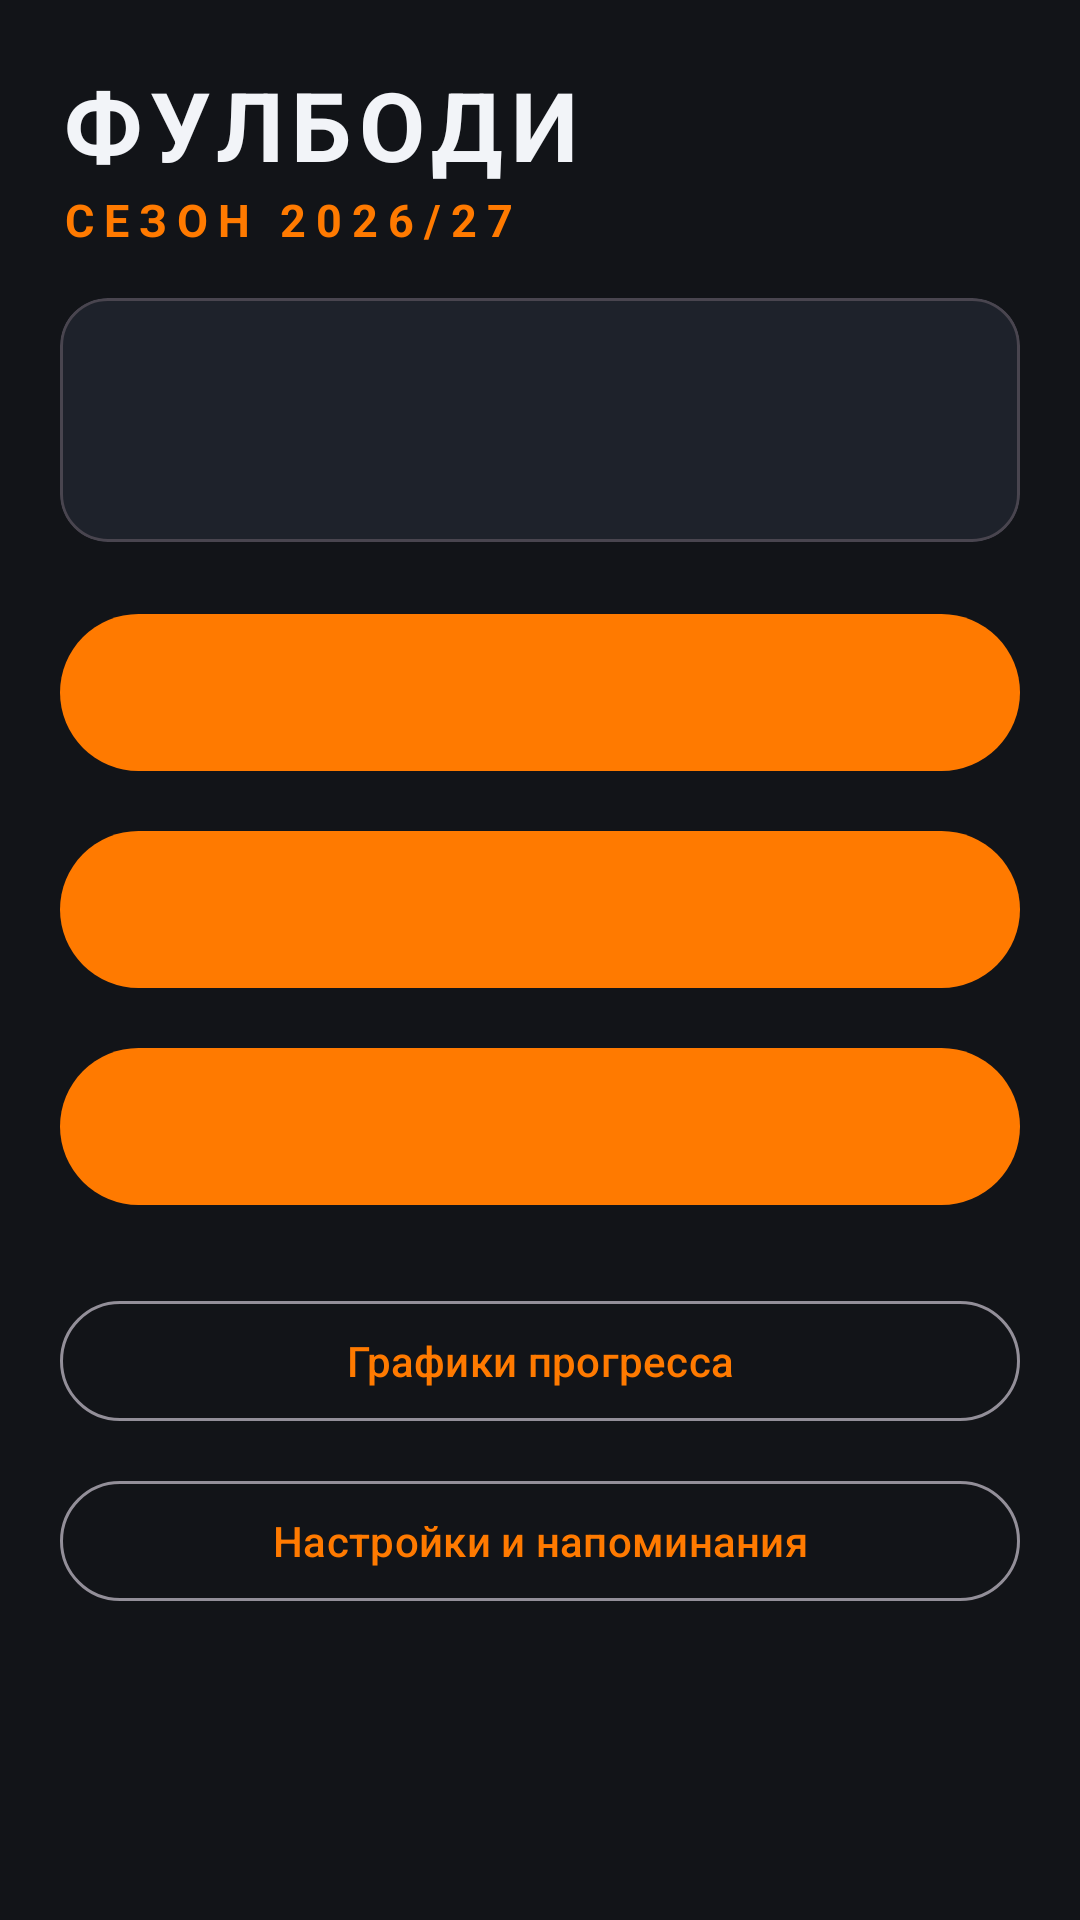

Reconstruct the res/layout file that produces this screen, plus the resources it refers to.
<!-- AndroidManifest.xml: application theme Theme.Fullbody -->
<!-- res/layout/activity_main.xml -->
<?xml version="1.0" encoding="utf-8"?>
<ScrollView xmlns:android="http://schemas.android.com/apk/res/android"
    android:layout_width="match_parent"
    android:layout_height="match_parent"
    android:fillViewport="true"
    android:background="@color/bg">

    <LinearLayout
        android:layout_width="match_parent"
        android:layout_height="wrap_content"
        android:orientation="vertical"
        android:padding="20dp">

        <TextView
            android:layout_width="wrap_content"
            android:layout_height="wrap_content"
            android:text="ФУЛБОДИ"
            android:textColor="@color/text"
            android:textSize="32sp"
            android:textStyle="bold"
            android:letterSpacing="0.08" />

        <TextView
            android:layout_width="wrap_content"
            android:layout_height="wrap_content"
            android:text="СЕЗОН 2026/27"
            android:textColor="@color/accent"
            android:textSize="15sp"
            android:textStyle="bold"
            android:letterSpacing="0.22"
            android:layout_marginBottom="16dp" />

        <com.google.android.material.card.MaterialCardView
            android:layout_width="match_parent"
            android:layout_height="wrap_content"
            android:layout_marginBottom="20dp"
            xmlns:app="http://schemas.android.com/apk/res-auto"
            app:cardBackgroundColor="@color/surface"
            app:cardCornerRadius="16dp"
            app:cardElevation="0dp">

            <LinearLayout
                android:layout_width="match_parent"
                android:layout_height="wrap_content"
                android:orientation="vertical"
                android:padding="16dp">

                <TextView
                    android:id="@+id/weekTitle"
                    android:layout_width="wrap_content"
                    android:layout_height="wrap_content"
                    android:textColor="@color/text"
                    android:textSize="18sp"
                    android:textStyle="bold" />

                <TextView
                    android:id="@+id/weekMode"
                    android:layout_width="wrap_content"
                    android:layout_height="wrap_content"
                    android:layout_marginTop="6dp"
                    android:textColor="@color/text_dim"
                    android:textSize="14sp" />
            </LinearLayout>
        </com.google.android.material.card.MaterialCardView>

        <com.google.android.material.button.MaterialButton
            android:id="@+id/dayTue"
            android:layout_width="match_parent"
            android:layout_height="wrap_content"
            android:layout_marginBottom="12dp"
            android:padding="16dp"
            android:textAlignment="textStart"
            android:textSize="15sp"
            android:textStyle="bold" />

        <com.google.android.material.button.MaterialButton
            android:id="@+id/dayThu"
            android:layout_width="match_parent"
            android:layout_height="wrap_content"
            android:layout_marginBottom="12dp"
            android:padding="16dp"
            android:textAlignment="textStart"
            android:textSize="15sp"
            android:textStyle="bold" />

        <com.google.android.material.button.MaterialButton
            android:id="@+id/daySat"
            android:layout_width="match_parent"
            android:layout_height="wrap_content"
            android:layout_marginBottom="24dp"
            android:padding="16dp"
            android:textAlignment="textStart"
            android:textSize="15sp"
            android:textStyle="bold" />

        <com.google.android.material.button.MaterialButton
            android:id="@+id/progressButton"
            style="@style/Widget.Material3.Button.OutlinedButton"
            android:layout_width="match_parent"
            android:layout_height="wrap_content"
            android:layout_marginBottom="12dp"
            android:text="Графики прогресса" />

        <com.google.android.material.button.MaterialButton
            android:id="@+id/settingsButton"
            style="@style/Widget.Material3.Button.OutlinedButton"
            android:layout_width="match_parent"
            android:layout_height="wrap_content"
            android:text="Настройки и напоминания" />
    </LinearLayout>
</ScrollView>
<!-- resources referenced by this layout -->
<resources>
  <color name="accent">#FFFF7A00</color>
  <color name="bg">#FF121418</color>
  <color name="surface">#FF1E222B</color>
  <color name="text">#FFF2F4F8</color>
  <color name="text_dim">#FF9AA3B2</color>
  <style name="Theme.Fullbody" parent="Theme.Material3.Dark.NoActionBar">
          <item name="colorPrimary">@color/accent</item>
          <item name="colorOnPrimary">#FF1A1200</item>
          <item name="colorSecondary">@color/accent</item>
          <item name="android:colorBackground">@color/bg</item>
          <item name="colorSurface">@color/surface</item>
          <item name="colorOnSurface">@color/text</item>
          <item name="android:statusBarColor">@color/bg</item>
          <item name="android:navigationBarColor">@color/bg</item>
      </style>
</resources>
